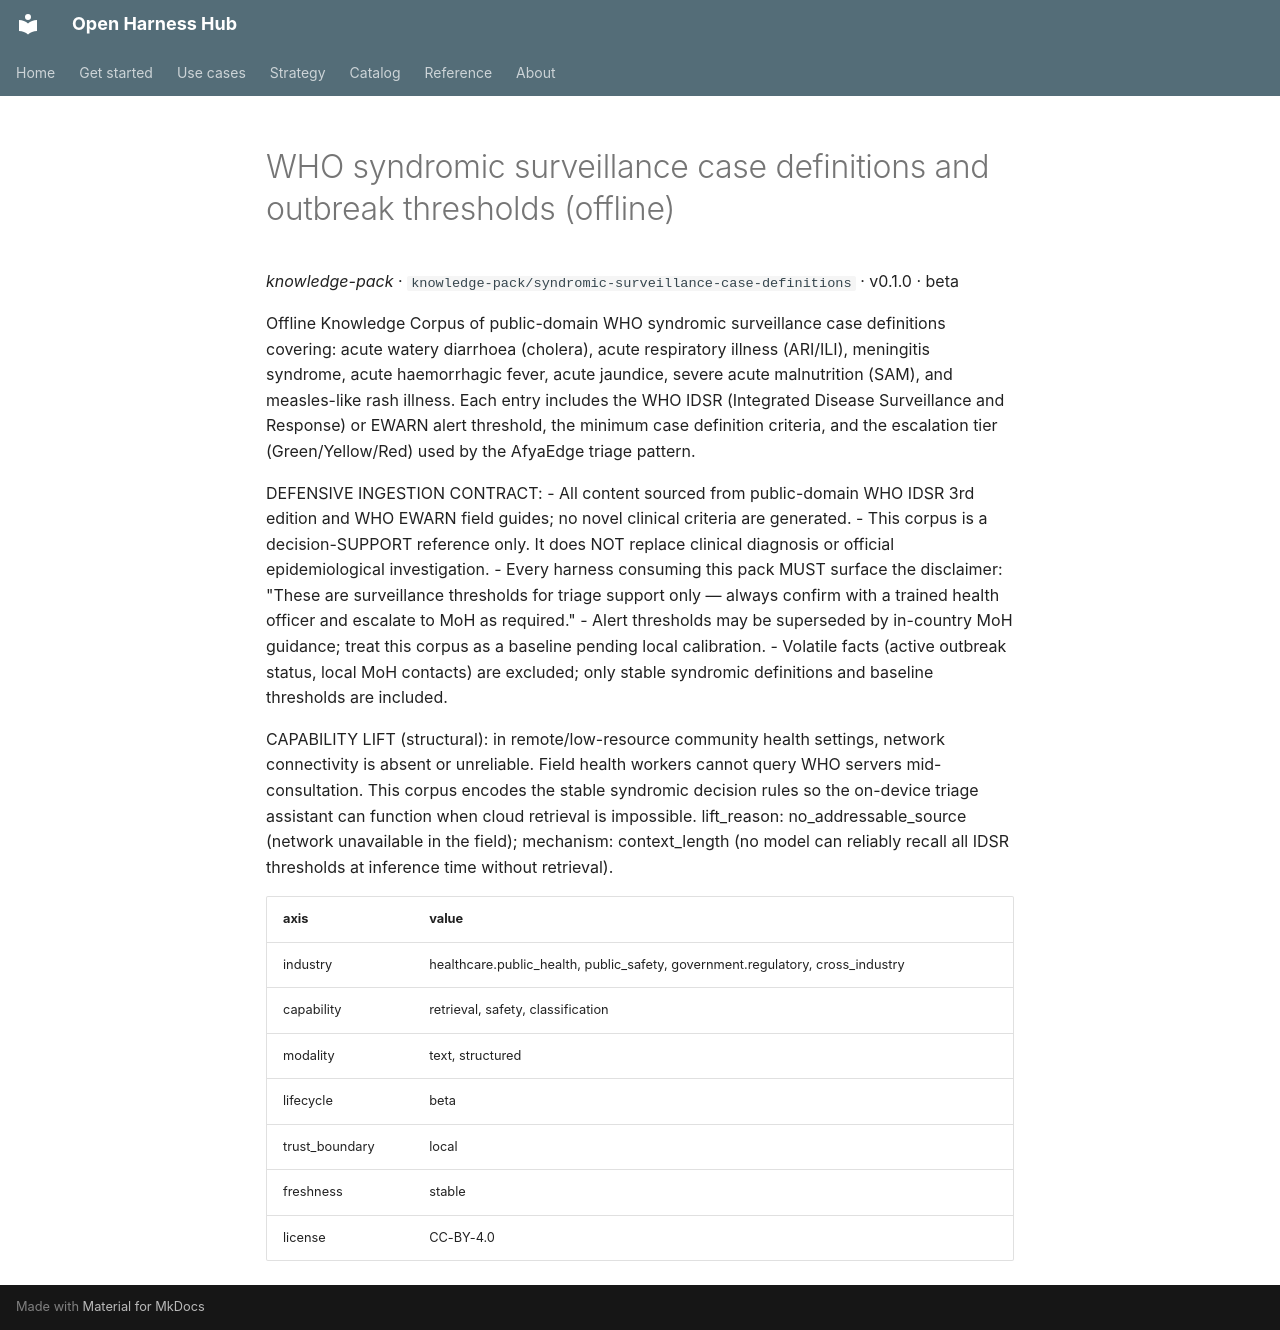

repository: Amarel-Taylor-Scott/open-harness-hub · page: catalog/knowledge-pack_syndromic-surveillance-case-definitions/index.html · generator: mkdocs

# WHO syndromic surveillance case definitions and outbreak thresholds (offline)

*knowledge-pack* · `knowledge-pack/syndromic-surveillance-case-definitions` · v0.1.0 · beta

Offline Knowledge Corpus of public-domain WHO syndromic surveillance case
definitions covering: acute watery diarrhoea (cholera), acute respiratory
illness (ARI/ILI), meningitis syndrome, acute haemorrhagic fever, acute
jaundice, severe acute malnutrition (SAM), and measles-like rash illness.
Each entry includes the WHO IDSR (Integrated Disease Surveillance and
Response) or EWARN alert threshold, the minimum case definition criteria,
and the escalation tier (Green/Yellow/Red) used by the AfyaEdge triage
pattern.

DEFENSIVE INGESTION CONTRACT:
- All content sourced from public-domain WHO IDSR 3rd edition and WHO
  EWARN field guides; no novel clinical criteria are generated.
- This corpus is a decision-SUPPORT reference only. It does NOT replace
  clinical diagnosis or official epidemiological investigation.
- Every harness consuming this pack MUST surface the disclaimer:
  "These are surveillance thresholds for triage support only — always
  confirm with a trained health officer and escalate to MoH as required."
- Alert thresholds may be superseded by in-country MoH guidance; treat
  this corpus as a baseline pending local calibration.
- Volatile facts (active outbreak status, local MoH contacts) are
  excluded; only stable syndromic definitions and baseline thresholds
  are included.

CAPABILITY LIFT (structural): in remote/low-resource community health
settings, network connectivity is absent or unreliable. Field health
workers cannot query WHO servers mid-consultation. This corpus encodes
the stable syndromic decision rules so the on-device triage assistant
can function when cloud retrieval is impossible.
lift_reason: no_addressable_source (network unavailable in the field);
mechanism: context_length (no model can reliably recall all IDSR
thresholds at inference time without retrieval).

| axis | value |
|---|---|
| industry | healthcare.public_health, public_safety, government.regulatory, cross_industry |
| capability | retrieval, safety, classification |
| modality | text, structured |
| lifecycle | beta |
| trust_boundary | local |
| freshness | stable |
| license | CC-BY-4.0 |
